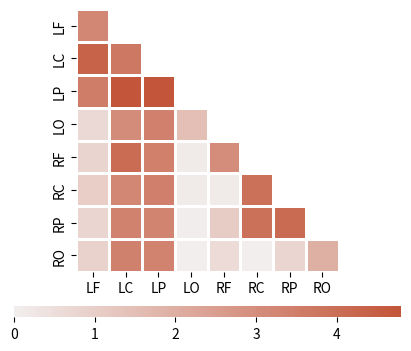
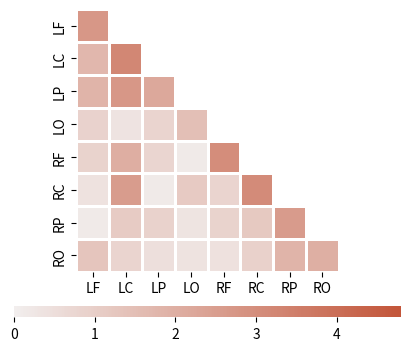
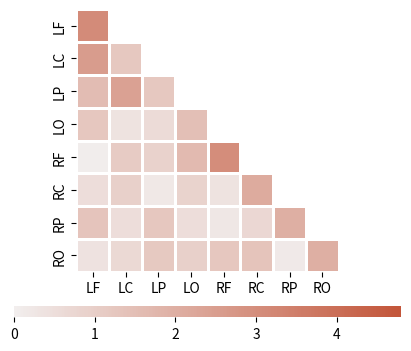
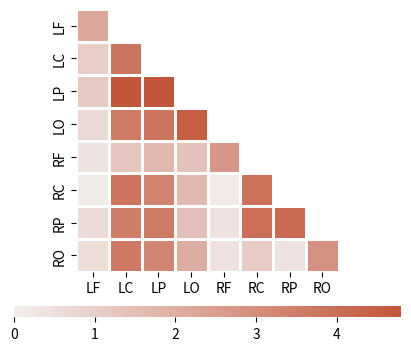
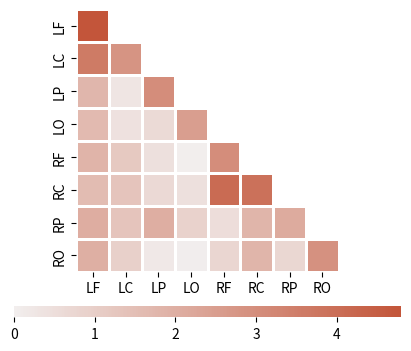
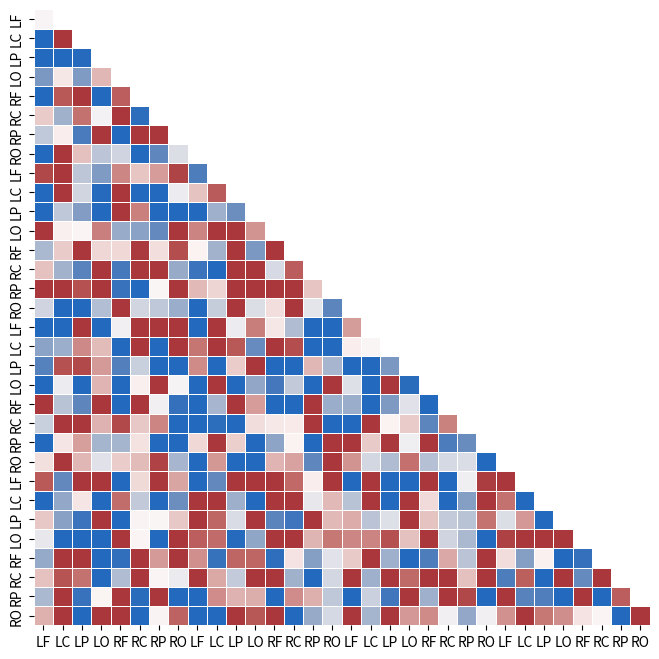

The matplotlib source for these figures, in order:

import numpy as np
import seaborn as sns
import matplotlib.pyplot as plt

import matplotlib.pyplot as plt
import matplotlib.colors as colors
import numpy as np

def truncate_colormap(cmap, minval=0.0, maxval=1.0, n=100):
    new_cmap = colors.LinearSegmentedColormap.from_list(
        'trunc({n},{a:.2f},{b:.2f})'.format(n=cmap.name, a=minval, b=maxval),
        cmap(np.linspace(minval, maxval, n)))
    return new_cmap

cmap = sns.diverging_palette(0, 20, as_cmap=True)
new_cmap = truncate_colormap(cmap, 0.51, 1)


# Broad
mat = np.abs(np.random.randn(8, 8))*0.8
mat[1:3,:] +=2.5
mat[2:, 1:3] +=3
mat[6, 5] = 4.3
mat[6, 5] = 3.9
np.fill_diagonal(mat, [3.2, 3.7, 4.9, 1.5, 3, 3.9, 4.1, 2])

# Generate a mask for the upper triangle
mask = np.triu(np.ones_like(mat, dtype=bool), k=1)
xtick_labels = ['LF', 'LC', 'LP', 'LO', 'RF', 'RC', 'RP', 'RO']
ytick_labels = xtick_labels
grid_kws = {"height_ratios": (.93, .04), "hspace": .25}
fig, (ax, cbar_ax) = plt.subplots(2, figsize=(5, 4), gridspec_kw=grid_kws)

sns.heatmap(mat, mask=mask, cmap=new_cmap, square=True, linewidths=.9, ax=ax, cbar=True, cbar_ax=cbar_ax,
            cbar_kws={"orientation": "horizontal"}, xticklabels=xtick_labels, yticklabels=ytick_labels, vmin=0, vmax=4.8)



# Delta
mat = np.abs(np.random.randn(8, 8))*0.8
mat[1:3,:] +=1.5
#mat[2:, 1:3] +=3
#mat[6, 5] = 4.3
#mat[6, 5] = 3.9
np.fill_diagonal(mat, [2.7, 3.2, 2.2, 1.5, 3, 3.1, 2.6, 2])

# Generate a mask for the upper triangle
mask = np.triu(np.ones_like(mat, dtype=bool), k=1)
xtick_labels = ['LF', 'LC', 'LP', 'LO', 'RF', 'RC', 'RP', 'RO']
ytick_labels = xtick_labels
grid_kws = {"height_ratios": (.93, .04), "hspace": .25}
fig, (ax, cbar_ax) = plt.subplots(2, figsize=(5, 4), gridspec_kw=grid_kws)

sns.heatmap(mat, mask=mask, cmap=new_cmap, square=True, linewidths=.9, ax=ax, cbar=True, cbar_ax=cbar_ax,
            cbar_kws={"orientation": "horizontal"}, xticklabels=xtick_labels, yticklabels=ytick_labels, vmin=0, vmax=4.8)


# Theta
mat = np.abs(np.random.randn(8, 8))*0.8
mat[1:3,:] +=1.5
#mat[2:, 1:3] +=3
#mat[6, 5] = 4.3
#mat[6, 5] = 3.9
np.fill_diagonal(mat, [3.1, 1.2, 1.2, 1.5, 3, 2.1, 2.0, 2])

# Generate a mask for the upper triangle
mask = np.triu(np.ones_like(mat, dtype=bool), k=1)
xtick_labels = ['LF', 'LC', 'LP', 'LO', 'RF', 'RC', 'RP', 'RO']
ytick_labels = xtick_labels
grid_kws = {"height_ratios": (.93, .04), "hspace": .25}
fig, (ax, cbar_ax) = plt.subplots(2, figsize=(5, 4), gridspec_kw=grid_kws)

sns.heatmap(mat, mask=mask, cmap=new_cmap, square=True, linewidths=.9, ax=ax, cbar=True, cbar_ax=cbar_ax,
            cbar_kws={"orientation": "horizontal"}, xticklabels=xtick_labels, yticklabels=ytick_labels, vmin=0, vmax=4.8)




# Alpha
mat = np.abs(np.random.randn(8, 8))*0.8
mat[1:3,:] +=2.5
mat[2:, 1:3] +=3.2
mat[6, 5] = 4.1
mat[6, 5] = 4
np.fill_diagonal(mat, [2.2, 3.8, 5, 3.5, 2.7, 3.9, 4.1, 2.9])
mat[1:3, 0] -= 1.5
mat[4,1:3] = [1.3, 1.7]
mat[:, 3] +=1

# Generate a mask for the upper triangle
mask = np.triu(np.ones_like(mat, dtype=bool), k=1)
xtick_labels = ['LF', 'LC', 'LP', 'LO', 'RF', 'RC', 'RP', 'RO']
ytick_labels = xtick_labels
grid_kws = {"height_ratios": (.93, .04), "hspace": .25}
fig, (ax, cbar_ax) = plt.subplots(2, figsize=(5, 4), gridspec_kw=grid_kws)

sns.heatmap(mat, mask=mask, cmap=new_cmap, square=True, linewidths=.9, ax=ax, cbar=True, cbar_ax=cbar_ax,
            cbar_kws={"orientation": "horizontal"}, xticklabels=xtick_labels, yticklabels=ytick_labels, vmin=0, vmax=4.8)



# Beta
mat = np.abs(np.random.randn(8, 8))*0.9
np.fill_diagonal(mat, [4.0, 2.8, 3, 2.5, 3.0, 3.9, 2.1, 2.9])
mat[:, 0] += 1.5
mat[1, 0] = 3.6
mat[5, 4] = 4.1
# Generate a mask for the upper triangle
mask = np.triu(np.ones_like(mat, dtype=bool), k=1)
xtick_labels = ['LF', 'LC', 'LP', 'LO', 'RF', 'RC', 'RP', 'RO']
ytick_labels = xtick_labels
grid_kws = {"height_ratios": (.93, .04), "hspace": .25}
fig, (ax, cbar_ax) = plt.subplots(2, figsize=(5, 4), gridspec_kw=grid_kws)

sns.heatmap(mat, mask=mask, cmap=new_cmap, square=True, linewidths=.9, ax=ax, cbar=True, cbar_ax=cbar_ax,
            cbar_kws={"orientation": "horizontal"}, xticklabels=xtick_labels, yticklabels=ytick_labels, vmin=0, vmax=4.8)




mat = np.random.randn(4*8, 4*8)
# Generate a mask for the upper triangle
mask = np.triu(np.ones_like(mat, dtype=bool), k=1)
xtick_labels = ['LF', 'LC', 'LP', 'LO', 'RF', 'RC', 'RP', 'RO'] * 4
ytick_labels = xtick_labels
fig, ax = plt.subplots(1, 1, figsize=(11, 8))
sns.heatmap(mat, mask=mask, cmap="vlag", square=True, linewidths=.7, cbar=False, xticklabels=xtick_labels, yticklabels=ytick_labels, vmin=-0.8, vmax=0.8)